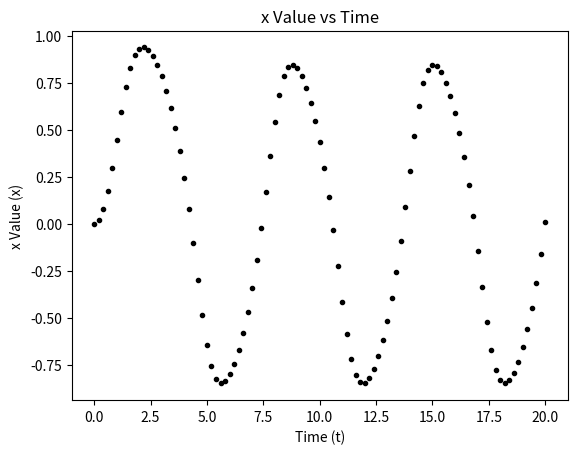

The script that saved this image:
# -*- coding: utf-8 -*-
"""
Created on Tue Sep 22 10:22:18 2026

@author: alexg
"""

import numpy as np
import matplotlib.pyplot as plt
from scipy import integrate

plt.rcParams['figure.dpi'] = 300

a = 1
b = 1

def nonlinear1(t,y):
    dydt = -y**3 + np.sin(t)
    return dydt

def main():
    y0 = np.array([0])
    t0 = 0  
    tf = 20  
    n = 101
    t = np.linspace(t0, tf, n)
    result = integrate.solve_ivp(fun=nonlinear1, 
                                 t_span=(t0, tf),  
                                 y0=y0, 
                                 method="RK45",  
                                 t_eval=t) 
    y = result.y[0]
    t = result.t

    plt.plot(t,y,'k.',label="Exact Values")
    plt.title("x Value vs Time")
    plt.ylabel("x Value (x)")
    plt.xlabel("Time (t)")
    plt.show()

if __name__ == '__main__':
    main()
